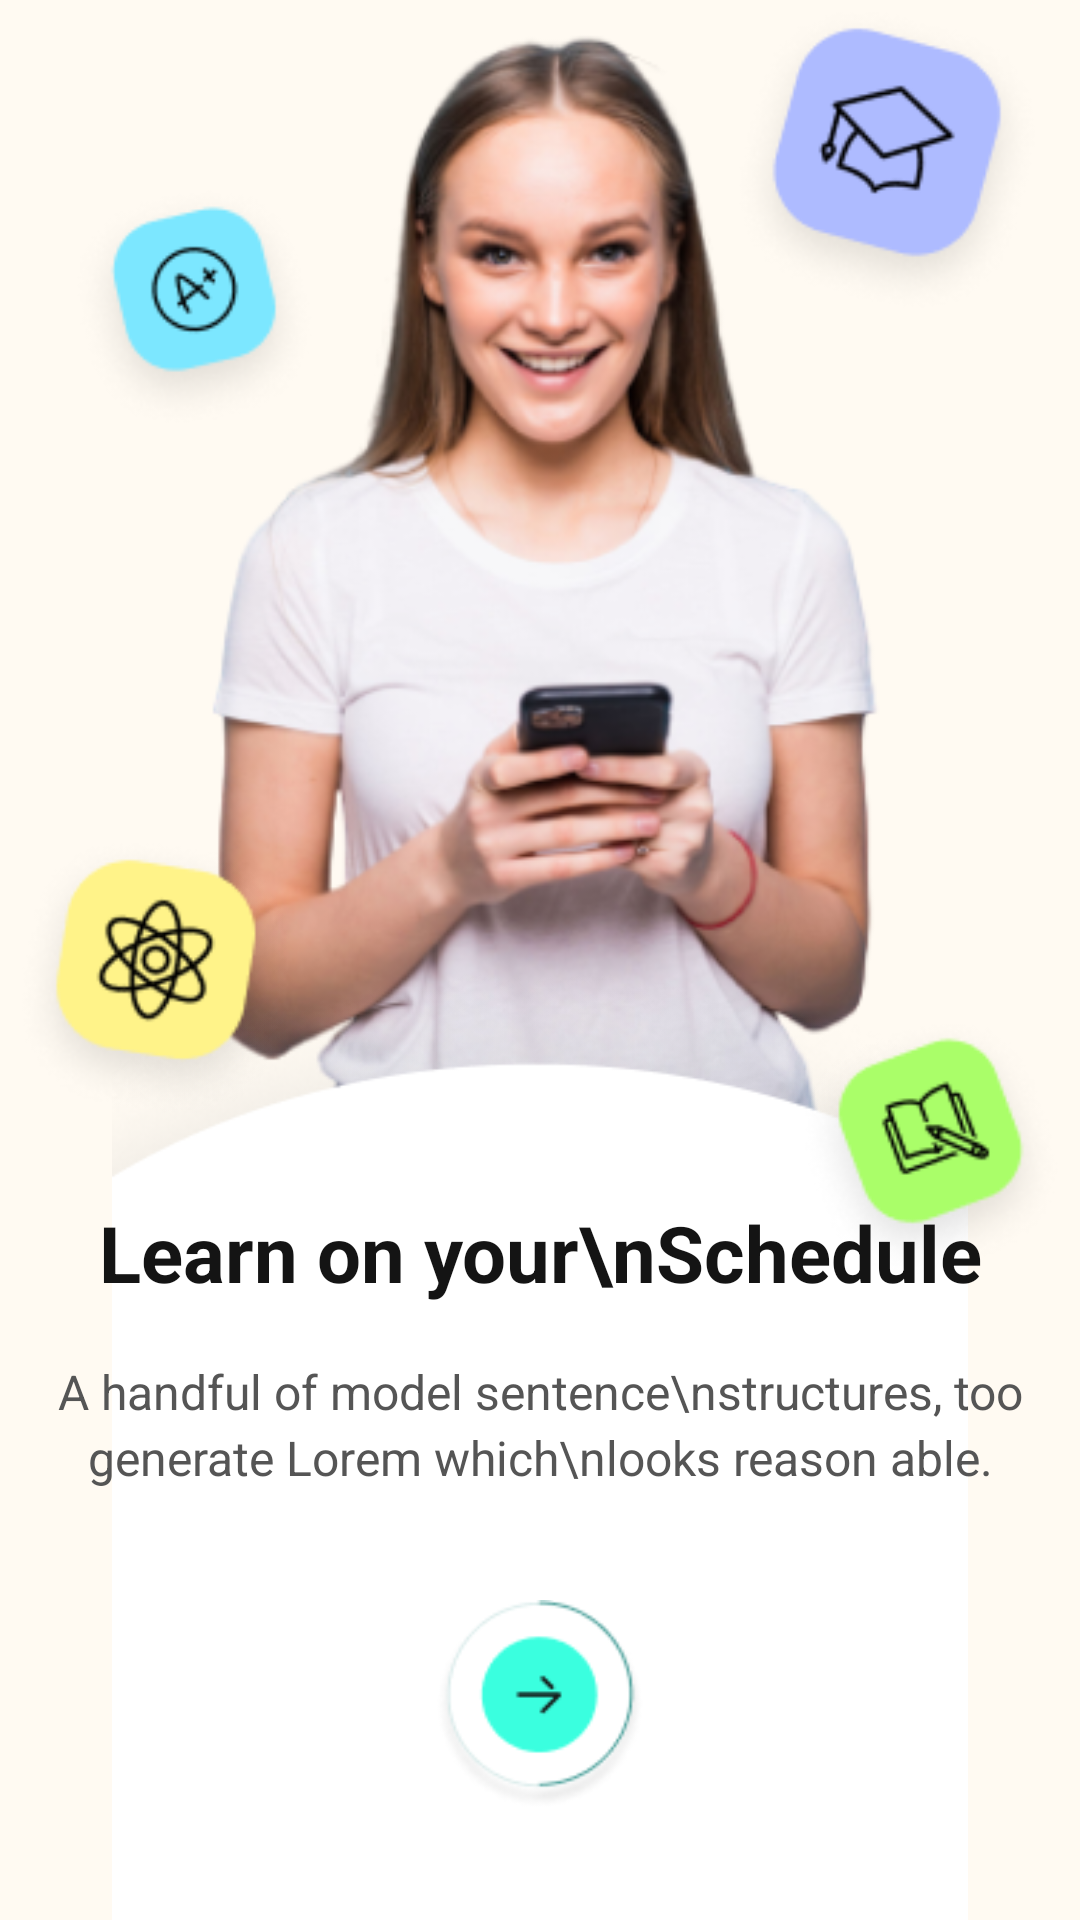

Write the Android layout XML for this screen, with the resource values it uses.
<!-- AndroidManifest.xml: application theme Theme.ELearningCourses -->
<!-- res/layout/intro_app_p2.xml -->
<?xml version="1.0" encoding="utf-8"?>
<androidx.constraintlayout.widget.ConstraintLayout xmlns:android="http://schemas.android.com/apk/res/android"
    xmlns:app="http://schemas.android.com/apk/res-auto"
    xmlns:tools="http://schemas.android.com/tools"
    android:layout_width="match_parent"
    android:background="#FFFAF2"
    android:layout_height="match_parent"
    tools:context=".IntroAppP2">

    <ImageView
        android:id="@+id/image"
        android:layout_width="wrap_content"
        android:layout_height="0dp"
        android:src="@drawable/intro2image"
        app:layout_constraintEnd_toEndOf="parent"
        app:layout_constraintHeight_percent=".6"
        app:layout_constraintStart_toStartOf="parent"
        app:layout_constraintTop_toTopOf="parent" />

    <ImageView
        android:id="@+id/introbg"
        android:layout_width="match_parent"
        android:layout_height="0dp"
        android:src="@drawable/introbg"
        app:layout_constraintBottom_toBottomOf="parent"
        app:layout_constraintEnd_toEndOf="parent"
        app:layout_constraintHeight_percent=".5"
        app:layout_constraintStart_toStartOf="parent" />

    <ImageView
        android:layout_height="0dp"
        app:layout_constraintHeight_percent=".67"
        app:layout_constraintTop_toTopOf="parent"
        android:layout_width="match_parent"
        android:src="@drawable/intro2icon"
        app:layout_constraintEnd_toEndOf="parent"
        app:layout_constraintStart_toStartOf="parent" />

    <TextView
        android:id="@+id/title"
        android:layout_width="wrap_content"
        android:layout_height="wrap_content"
        android:layout_marginTop="80dp"
        android:gravity="center"
        android:text="Learn on your\nSchedule"
        android:textColor="#141414"
        android:textSize="26dp"
        android:textStyle="bold"
        app:layout_constraintEnd_toEndOf="parent"
        app:layout_constraintStart_toStartOf="parent"
        app:layout_constraintTop_toTopOf="@id/introbg" />

    <TextView
        android:id="@+id/subtitle"
        android:layout_width="wrap_content"
        android:layout_height="wrap_content"
        android:layout_marginTop="18dp"
        android:gravity="center"
        android:lineHeight="22dp"
        android:text="A handful of model sentence\nstructures, too generate Lorem which\nlooks reason able."
        android:textColor="#555555"
        android:textSize="16dp"
        app:layout_constraintEnd_toEndOf="parent"
        app:layout_constraintStart_toStartOf="parent"
        app:layout_constraintTop_toBottomOf="@id/title" />

    <ImageView
        android:id="@+id/goforward"
        android:layout_width="70dp"
        android:layout_height="70dp"
        app:layout_constraintBottom_toBottomOf="parent"
        app:layout_constraintEnd_toEndOf="parent"
        app:layout_constraintStart_toStartOf="parent"
        app:layout_constraintTop_toBottomOf="@id/subtitle"
        android:src="@drawable/introbtn2"
        />
</androidx.constraintlayout.widget.ConstraintLayout>
<!-- resources referenced by this layout -->
<resources>
  <!-- drawable intro2icon: png bitmap (drawable, 33924 bytes) -->
  <!-- drawable intro2image: png bitmap (drawable, 114688 bytes) -->
  <!-- drawable introbg: png bitmap (drawable, 16824 bytes) -->
  <!-- drawable introbtn2: png bitmap (drawable, 4682 bytes) -->
  <style name="Theme.ELearningCourses" parent="Theme.AppCompat.Light">
          
          <item name="colorPrimary">@color/purple_500</item>
          <item name="colorPrimaryVariant">@color/purple_700</item>
          <item name="colorOnPrimary">@color/white</item>
          
          <item name="colorSecondary">@color/teal_200</item>
          <item name="colorSecondaryVariant">@color/teal_700</item>
          <item name="colorOnSecondary">@color/black</item>
          
          <item name="android:statusBarColor" tools:targetApi="l">?attr/colorPrimaryVariant</item>
          
          <item name="windowNoTitle">true</item>
          <item name="windowActionBar">false</item>
          <item name="android:windowFullscreen">true</item>
      </style>
  <!-- not gathered from this repository: default colours our renderer supplied (Android Studio template values) -->
  <color name="purple_500">#FF6200EE</color>
  <color name="purple_700">#FF3700B3</color>
  <color name="teal_200">#FF03DAC5</color>
  <color name="teal_700">#FF018786</color>
  <color name="black">#FF000000</color>
  <color name="white">#FFFFFFFF</color>
</resources>
